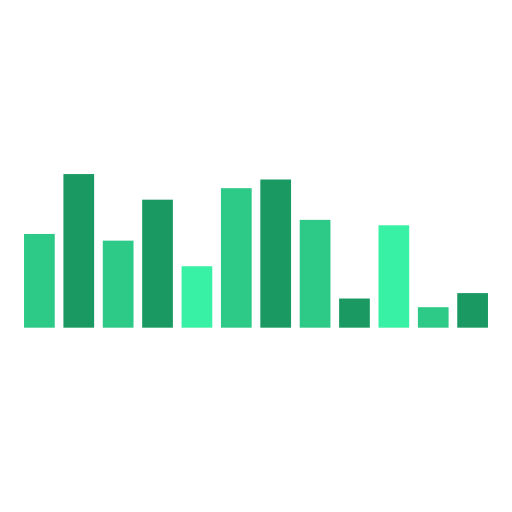
t = 0.00 s
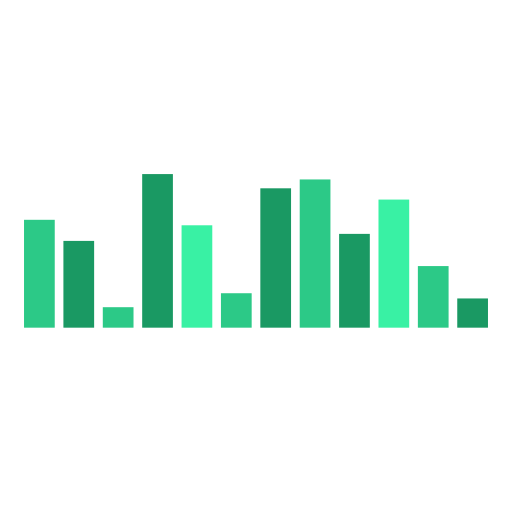
t = 0.17 s
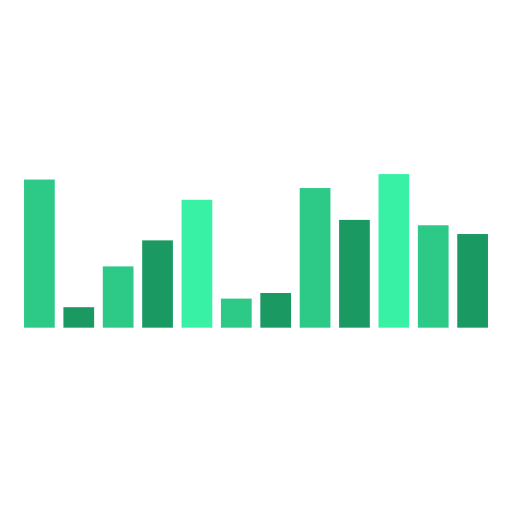
t = 0.33 s
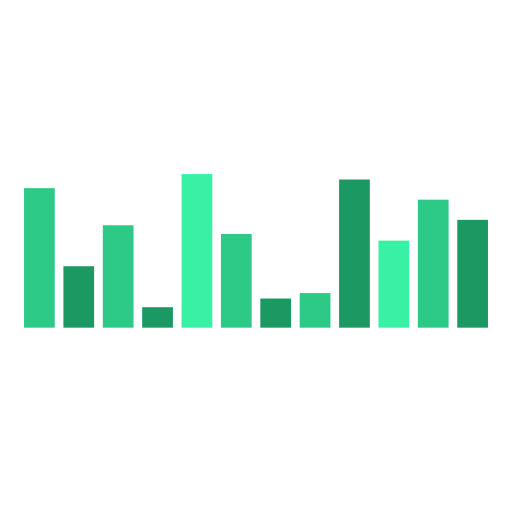
t = 0.50 s
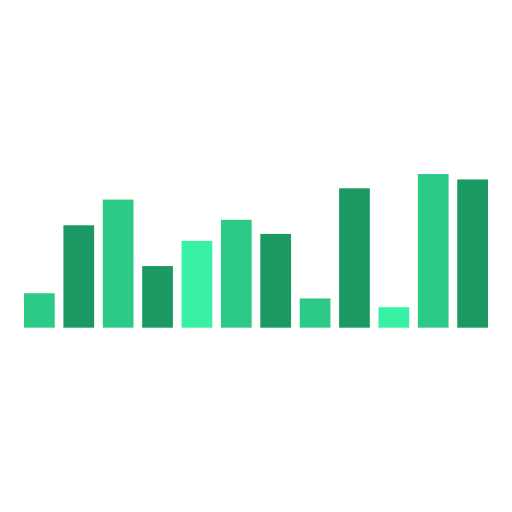
t = 0.67 s
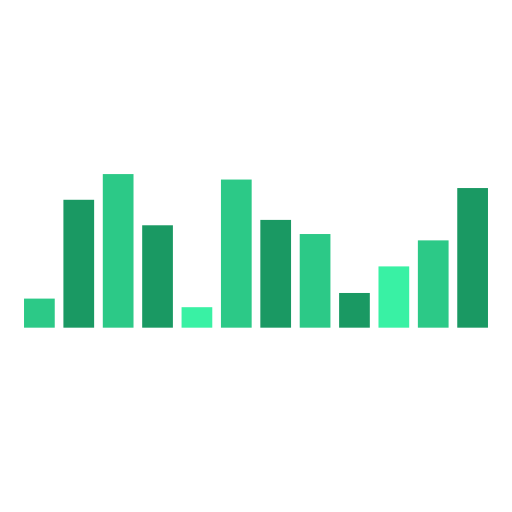
t = 0.83 s

The animated SVG that drew these frames (rendered in a browser with its animation timeline set to each time). Animation: 12 SMIL elements (animate=12); one cycle of 1.00 s, repeats indefinitely.

<svg class="lds-equalizer" width="86px"  height="86px"  xmlns="http://www.w3.org/2000/svg" viewBox="0 0 100 100" preserveAspectRatio="xMidYMid"><g transform="rotate(180 50 50)"><rect ng-attr-x="{{7.6923076923076925 - config.width/2}}" y="36" ng-attr-width="{{config.width}}" height="24.0108" fill="#1A9963" x="4.6923076923076925" width="6">
  <animate attributeName="height" calcMode="spline" values="20;30;4;20" times="0;0.33;0.66;1" ng-attr-dur="{{config.speed}}" keySplines="0.5 0 0.5 1;0.5 0 0.5 1;0.5 0 0.5 1" repeatCount="indefinite" begin="-0.5833333333333334s" dur="1">
</animate></rect><rect ng-attr-x="{{15.384615384615385 - config.width/2}}" y="36" ng-attr-width="{{config.width}}" height="28.4181" fill="#2CC987" x="12.384615384615385" width="6">
  <animate attributeName="height" calcMode="spline" values="20;30;4;20" times="0;0.33;0.66;1" ng-attr-dur="{{config.speed}}" keySplines="0.5 0 0.5 1;0.5 0 0.5 1;0.5 0 0.5 1" repeatCount="indefinite" begin="-0.6666666666666666s" dur="1">
</animate></rect><rect ng-attr-x="{{23.076923076923077 - config.width/2}}" y="36" ng-attr-width="{{config.width}}" height="8.11305" fill="#39F1A4" x="20.076923076923077" width="6">
  <animate attributeName="height" calcMode="spline" values="20;30;4;20" times="0;0.33;0.66;1" ng-attr-dur="{{config.speed}}" keySplines="0.5 0 0.5 1;0.5 0 0.5 1;0.5 0 0.5 1" repeatCount="indefinite" begin="0s" dur="1">
</animate></rect><rect ng-attr-x="{{30.76923076923077 - config.width/2}}" y="36" ng-attr-width="{{config.width}}" height="29.9656" fill="#1A9963" x="27.76923076923077" width="6">
  <animate attributeName="height" calcMode="spline" values="20;30;4;20" times="0;0.33;0.66;1" ng-attr-dur="{{config.speed}}" keySplines="0.5 0 0.5 1;0.5 0 0.5 1;0.5 0 0.5 1" repeatCount="indefinite" begin="-0.75s" dur="1">
</animate></rect><rect ng-attr-x="{{38.46153846153846 - config.width/2}}" y="36" ng-attr-width="{{config.width}}" height="4.08943" fill="#2CC987" x="35.46153846153846" width="6">
  <animate attributeName="height" calcMode="spline" values="20;30;4;20" times="0;0.33;0.66;1" ng-attr-dur="{{config.speed}}" keySplines="0.5 0 0.5 1;0.5 0 0.5 1;0.5 0 0.5 1" repeatCount="indefinite" begin="-0.08333333333333333s" dur="1">
</animate></rect><rect ng-attr-x="{{46.15384615384615 - config.width/2}}" y="36" ng-attr-width="{{config.width}}" height="10.4173" fill="#1A9963" x="43.15384615384615" width="6">
  <animate attributeName="height" calcMode="spline" values="20;30;4;20" times="0;0.33;0.66;1" ng-attr-dur="{{config.speed}}" keySplines="0.5 0 0.5 1;0.5 0 0.5 1;0.5 0 0.5 1" repeatCount="indefinite" begin="-0.25s" dur="1">
</animate></rect><rect ng-attr-x="{{53.84615384615385 - config.width/2}}" y="36" ng-attr-width="{{config.width}}" height="19.945" fill="#2CC987" x="50.84615384615385" width="6">
  <animate attributeName="height" calcMode="spline" values="20;30;4;20" times="0;0.33;0.66;1" ng-attr-dur="{{config.speed}}" keySplines="0.5 0 0.5 1;0.5 0 0.5 1;0.5 0 0.5 1" repeatCount="indefinite" begin="-0.4166666666666667s" dur="1">
</animate></rect><rect ng-attr-x="{{61.53846153846154 - config.width/2}}" y="36" ng-attr-width="{{config.width}}" height="28.3615" fill="#39F1A4" x="58.53846153846154" width="6">
  <animate attributeName="height" calcMode="spline" values="20;30;4;20" times="0;0.33;0.66;1" ng-attr-dur="{{config.speed}}" keySplines="0.5 0 0.5 1;0.5 0 0.5 1;0.5 0 0.5 1" repeatCount="indefinite" begin="-0.8333333333333334s" dur="1">
</animate></rect><rect ng-attr-x="{{69.23076923076923 - config.width/2}}" y="36" ng-attr-width="{{config.width}}" height="5.00829" fill="#1A9963" x="66.23076923076923" width="6">
  <animate attributeName="height" calcMode="spline" values="20;30;4;20" times="0;0.33;0.66;1" ng-attr-dur="{{config.speed}}" keySplines="0.5 0 0.5 1;0.5 0 0.5 1;0.5 0 0.5 1" repeatCount="indefinite" begin="-0.16666666666666666s" dur="1">
</animate></rect><rect ng-attr-x="{{76.92307692307692 - config.width/2}}" y="36" ng-attr-width="{{config.width}}" height="20.6302" fill="#2CC987" x="73.92307692307692" width="6">
  <animate attributeName="height" calcMode="spline" values="20;30;4;20" times="0;0.33;0.66;1" ng-attr-dur="{{config.speed}}" keySplines="0.5 0 0.5 1;0.5 0 0.5 1;0.5 0 0.5 1" repeatCount="indefinite" begin="-0.5s" dur="1">
</animate></rect><rect ng-attr-x="{{84.61538461538461 - config.width/2}}" y="36" ng-attr-width="{{config.width}}" height="17.4689" fill="#1A9963" x="81.61538461538461" width="6">
  <animate attributeName="height" calcMode="spline" values="20;30;4;20" times="0;0.33;0.66;1" ng-attr-dur="{{config.speed}}" keySplines="0.5 0 0.5 1;0.5 0 0.5 1;0.5 0 0.5 1" repeatCount="indefinite" begin="-0.3333333333333333s" dur="1">
</animate></rect><rect ng-attr-x="{{92.3076923076923 - config.width/2}}" y="36" ng-attr-width="{{config.width}}" height="19.572" fill="#2CC987" x="89.3076923076923" width="6">
  <animate attributeName="height" calcMode="spline" values="20;30;4;20" times="0;0.33;0.66;1" ng-attr-dur="{{config.speed}}" keySplines="0.5 0 0.5 1;0.5 0 0.5 1;0.5 0 0.5 1" repeatCount="indefinite" begin="-0.9166666666666666s" dur="1">
</animate></rect></g></svg>
